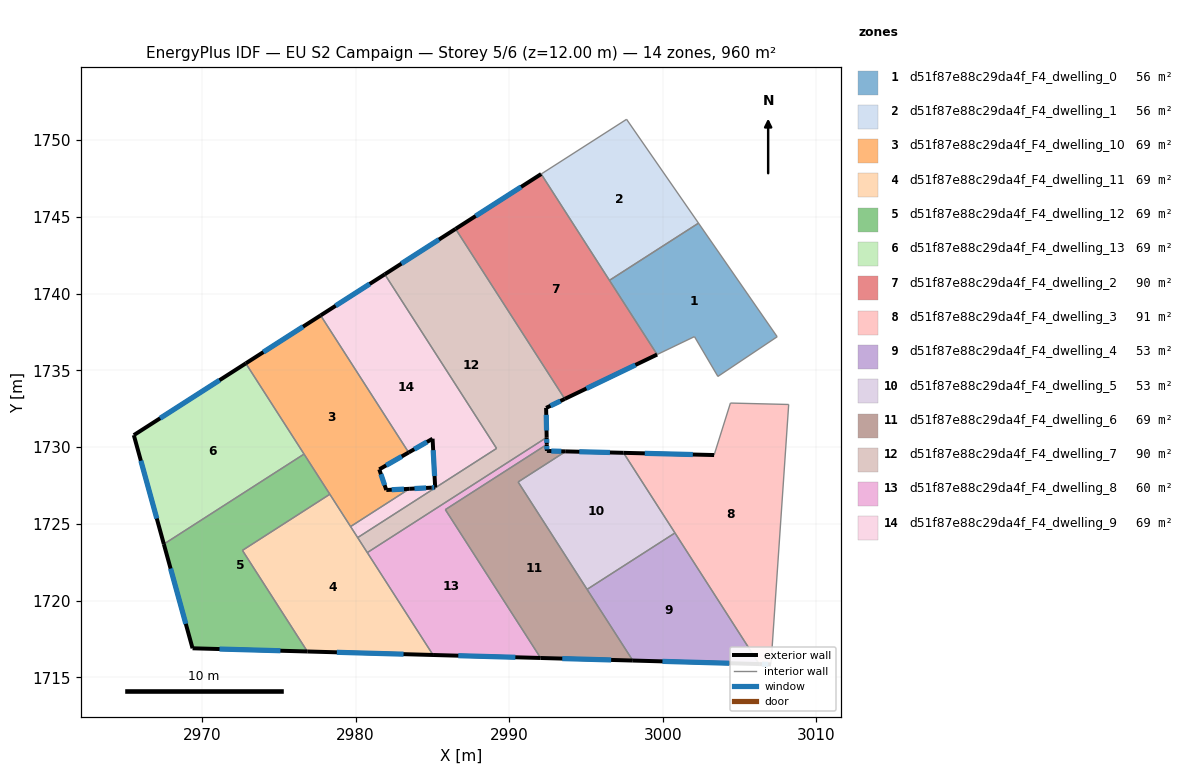
=== STOREY PLAN SPEC (per zone: floor XY polygon, exterior-wall plan segments, windows/doors) ===
zone 1: d51f87e88c29da4f_F4_dwelling_0  (55.5 m²)
  floor: (3002.33, 1744.59) (3007.46, 1737.19) (3003.59, 1734.61) (3002.07, 1737.20) (2999.64, 1736.03) (2996.53, 1740.87)
  interior walls: 6
zone 2: d51f87e88c29da4f_F4_dwelling_1  (55.5 m²)
  floor: (2997.65, 1751.36) (3002.33, 1744.59) (2996.53, 1740.87) (2992.09, 1747.79)
  interior walls: 4
zone 3: d51f87e88c29da4f_F4_dwelling_10  (68.5 m²)
  floor: (2977.72, 1738.58) (2983.45, 1729.66) (2981.54, 1728.56) (2982.00, 1727.21) (2983.50, 1727.29) (2979.67, 1724.83) (2972.85, 1735.46)
  exterior wall: (2981.54, 1728.56) – (2983.45, 1729.66)  [2.2 m]
    window: (2981.99, 1728.81) – (2983.00, 1729.40)  [1.9 m²]
  exterior wall: (2982.00, 1727.21) – (2981.54, 1728.56)  [1.4 m]
    window: (2981.89, 1727.53) – (2981.65, 1728.24)  [1.2 m²]
  exterior wall: (2983.50, 1727.29) – (2982.00, 1727.21)  [1.5 m]
    window: (2983.15, 1727.27) – (2982.35, 1727.23)  [1.3 m²]
  exterior wall: (2977.72, 1738.58) – (2972.85, 1735.46)  [5.8 m]
    window: (2976.58, 1737.85) – (2973.99, 1736.19)  [4.9 m²]
  interior walls: 5
zone 4: d51f87e88c29da4f_F4_dwelling_11  (68.6 m²)
  floor: (2978.32, 1726.93) (2985.04, 1716.46) (2976.86, 1716.69) (2972.63, 1723.28)
  exterior wall: (2976.86, 1716.69) – (2985.04, 1716.46)  [8.2 m]
    window: (2978.78, 1716.64) – (2983.12, 1716.52)  [6.9 m²]
  interior walls: 6
zone 5: d51f87e88c29da4f_F4_dwelling_12  (68.5 m²)
  floor: (2976.64, 1729.55) (2978.32, 1726.93) (2972.63, 1723.28) (2976.86, 1716.69) (2969.38, 1716.90) (2967.51, 1723.69)
  exterior wall: (2969.38, 1716.90) – (2976.86, 1716.69)  [7.5 m]
    window: (2971.14, 1716.85) – (2975.10, 1716.74)  [6.3 m²]
  exterior wall: (2967.51, 1723.69) – (2969.38, 1716.90)  [7.0 m]
    window: (2967.95, 1722.09) – (2968.94, 1718.49)  [5.9 m²]
  interior walls: 4
zone 6: d51f87e88c29da4f_F4_dwelling_13  (68.6 m²)
  floor: (2972.85, 1735.46) (2976.64, 1729.55) (2967.51, 1723.69) (2965.55, 1730.78)
  exterior wall: (2965.55, 1730.78) – (2967.51, 1723.69)  [7.4 m]
    window: (2966.01, 1729.12) – (2967.05, 1725.35)  [6.2 m²]
  exterior wall: (2972.85, 1735.46) – (2965.55, 1730.78)  [8.7 m]
    window: (2971.13, 1734.36) – (2967.27, 1731.88)  [7.3 m²]
  interior walls: 2
zone 7: d51f87e88c29da4f_F4_dwelling_2  (89.8 m²)
  floor: (2992.09, 1747.79) (2999.64, 1736.03) (2993.62, 1733.14) (2986.51, 1744.22)
  exterior wall: (2993.62, 1733.14) – (2999.64, 1736.03)  [6.7 m]
    window: (2995.04, 1733.82) – (2998.22, 1735.35)  [5.6 m²]
  exterior wall: (2992.09, 1747.79) – (2986.51, 1744.22)  [6.6 m]
    window: (2990.78, 1746.95) – (2987.82, 1745.06)  [5.6 m²]
  interior walls: 2
zone 8: d51f87e88c29da4f_F4_dwelling_3  (90.8 m²)
  floor: (3008.21, 1732.78) (3007.05, 1715.85) (3006.28, 1715.87) (2997.45, 1729.63) (3003.35, 1729.49) (3004.41, 1732.87)
  exterior wall: (3006.28, 1715.87) – (3007.05, 1715.85)  [0.8 m]
    window: (3006.46, 1715.87) – (3006.87, 1715.86)  [0.6 m²]
  exterior wall: (3003.35, 1729.49) – (2997.45, 1729.63)  [5.9 m]
    window: (3001.96, 1729.52) – (2998.83, 1729.60)  [5.0 m²]
  interior walls: 5
zone 9: d51f87e88c29da4f_F4_dwelling_4  (53.3 m²)
  floor: (3000.80, 1724.41) (3006.28, 1715.87) (2998.05, 1716.10) (2995.08, 1720.74)
  exterior wall: (2998.05, 1716.10) – (3006.28, 1715.87)  [8.2 m]
    window: (2999.99, 1716.05) – (3004.35, 1715.93)  [6.9 m²]
  interior walls: 3
zone 10: d51f87e88c29da4f_F4_dwelling_5  (53.3 m²)
  floor: (2997.45, 1729.63) (3000.80, 1724.41) (2995.08, 1720.74) (2990.58, 1727.73) (2993.68, 1729.72)
  exterior wall: (2997.45, 1729.63) – (2993.68, 1729.72)  [3.8 m]
    window: (2996.57, 1729.65) – (2994.57, 1729.70)  [3.2 m²]
  interior walls: 4
zone 11: d51f87e88c29da4f_F4_dwelling_6  (68.6 m²)
  floor: (2993.68, 1729.72) (2990.58, 1727.73) (2998.05, 1716.10) (2992.05, 1716.27) (2985.84, 1725.93) (2992.45, 1730.17) (2992.46, 1729.75)
  exterior wall: (2992.05, 1716.27) – (2998.05, 1716.10)  [6.0 m]
    window: (2993.46, 1716.23) – (2996.64, 1716.14)  [5.1 m²]
  exterior wall: (2992.46, 1729.75) – (2992.45, 1730.17)  [0.4 m]
    window: (2992.46, 1729.85) – (2992.45, 1730.08)  [0.4 m²]
  exterior wall: (2993.68, 1729.72) – (2992.46, 1729.75)  [1.2 m]
    window: (2993.40, 1729.73) – (2992.75, 1729.75)  [1.0 m²]
  interior walls: 5
zone 12: d51f87e88c29da4f_F4_dwelling_7  (89.8 m²)
  floor: (2986.51, 1744.22) (2993.62, 1733.14) (2992.41, 1732.56) (2992.44, 1730.63) (2980.76, 1723.13) (2980.13, 1724.11) (2989.18, 1729.92) (2981.90, 1741.26)
  exterior wall: (2986.51, 1744.22) – (2981.90, 1741.26)  [5.5 m]
    window: (2985.43, 1743.52) – (2982.98, 1741.95)  [4.6 m²]
  exterior wall: (2992.41, 1732.56) – (2993.62, 1733.14)  [1.3 m]
    window: (2992.69, 1732.70) – (2993.34, 1733.01)  [1.1 m²]
  exterior wall: (2992.44, 1730.63) – (2992.41, 1732.56)  [1.9 m]
    window: (2992.43, 1731.09) – (2992.42, 1732.11)  [1.6 m²]
  interior walls: 5
zone 13: d51f87e88c29da4f_F4_dwelling_8  (60.4 m²)
  floor: (2992.44, 1730.63) (2992.45, 1730.17) (2985.84, 1725.93) (2992.05, 1716.27) (2985.04, 1716.46) (2980.76, 1723.13)
  exterior wall: (2992.45, 1730.17) – (2992.44, 1730.63)  [0.5 m]
    window: (2992.45, 1730.28) – (2992.44, 1730.53)  [0.4 m²]
  exterior wall: (2985.04, 1716.46) – (2992.05, 1716.27)  [7.0 m]
    window: (2986.69, 1716.42) – (2990.40, 1716.32)  [5.9 m²]
  interior walls: 4
zone 14: d51f87e88c29da4f_F4_dwelling_9  (68.5 m²)
  floor: (2981.90, 1741.26) (2989.18, 1729.92) (2980.13, 1724.11) (2979.67, 1724.83) (2983.50, 1727.29) (2984.93, 1727.36) (2985.18, 1727.38) (2985.01, 1730.55) (2983.45, 1729.66) (2977.72, 1738.58)
  exterior wall: (2981.90, 1741.26) – (2977.72, 1738.58)  [5.0 m]
    window: (2980.92, 1740.63) – (2978.70, 1739.21)  [4.2 m²]
  exterior wall: (2984.93, 1727.36) – (2983.50, 1727.29)  [1.4 m]
    window: (2984.59, 1727.35) – (2983.84, 1727.31)  [1.2 m²]
  exterior wall: (2985.18, 1727.38) – (2984.93, 1727.36)  [0.3 m]
    window: (2985.12, 1727.37) – (2984.99, 1727.37)  [0.2 m²]
  exterior wall: (2985.01, 1730.55) – (2985.18, 1727.38)  [3.2 m]
    window: (2985.05, 1729.80) – (2985.14, 1728.12)  [2.7 m²]
  exterior wall: (2983.45, 1729.66) – (2985.01, 1730.55)  [1.8 m]
    window: (2983.82, 1729.87) – (2984.65, 1730.34)  [1.5 m²]
  interior walls: 5

=== DERIVED (storey summary) ===
Building: EU S2 Campaign
Storey: 5 of 6  (floor level z = 12.00 m)
Storey gross floor area: 959.8 m²
Zones on this storey: 14
  - d51f87e88c29da4f_F4_dwelling_0: floor 55.5 m²
  - d51f87e88c29da4f_F4_dwelling_1: floor 55.5 m²
  - d51f87e88c29da4f_F4_dwelling_10: floor 68.5 m²; exterior wall 10.9 m (32.8 m²); 4 window(s) 9.2 m²; WWR 28.1%
  - d51f87e88c29da4f_F4_dwelling_11: floor 68.6 m²; exterior wall 8.2 m (24.6 m²); 1 window(s) 6.9 m²; WWR 28.1%
  - d51f87e88c29da4f_F4_dwelling_12: floor 68.5 m²; exterior wall 14.5 m (43.6 m²); 2 window(s) 12.3 m²; WWR 28.1%
  - d51f87e88c29da4f_F4_dwelling_13: floor 68.6 m²; exterior wall 16.0 m (48.1 m²); 2 window(s) 13.5 m²; WWR 28.1%
  - d51f87e88c29da4f_F4_dwelling_2: floor 89.8 m²; exterior wall 13.3 m (39.9 m²); 2 window(s) 11.2 m²; WWR 28.1%
  - d51f87e88c29da4f_F4_dwelling_3: floor 90.8 m²; exterior wall 6.7 m (20.0 m²); 2 window(s) 5.6 m²; WWR 28.1%
  - d51f87e88c29da4f_F4_dwelling_4: floor 53.3 m²; exterior wall 8.2 m (24.7 m²); 1 window(s) 6.9 m²; WWR 28.1%
  - d51f87e88c29da4f_F4_dwelling_5: floor 53.3 m²; exterior wall 3.8 m (11.3 m²); 1 window(s) 3.2 m²; WWR 28.1%
  - d51f87e88c29da4f_F4_dwelling_6: floor 68.6 m²; exterior wall 7.7 m (23.0 m²); 3 window(s) 6.5 m²; WWR 28.1%
  - d51f87e88c29da4f_F4_dwelling_7: floor 89.8 m²; exterior wall 8.8 m (26.3 m²); 3 window(s) 7.4 m²; WWR 28.1%
  - d51f87e88c29da4f_F4_dwelling_8: floor 60.4 m²; exterior wall 7.5 m (22.4 m²); 2 window(s) 6.3 m²; WWR 28.1%
  - d51f87e88c29da4f_F4_dwelling_9: floor 68.5 m²; exterior wall 11.6 m (34.9 m²); 5 window(s) 9.8 m²; WWR 28.1%
Zone adjacency (shared interzone walls):
  - d51f87e88c29da4f_F4_dwelling_0 ↔ d51f87e88c29da4f_F4_dwelling_1
  - d51f87e88c29da4f_F4_dwelling_10 ↔ d51f87e88c29da4f_F4_dwelling_11
  - d51f87e88c29da4f_F4_dwelling_10 ↔ d51f87e88c29da4f_F4_dwelling_12
  - d51f87e88c29da4f_F4_dwelling_10 ↔ d51f87e88c29da4f_F4_dwelling_13
  - d51f87e88c29da4f_F4_dwelling_10 ↔ d51f87e88c29da4f_F4_dwelling_9
  - d51f87e88c29da4f_F4_dwelling_11 ↔ d51f87e88c29da4f_F4_dwelling_12
  - d51f87e88c29da4f_F4_dwelling_11 ↔ d51f87e88c29da4f_F4_dwelling_7
  - d51f87e88c29da4f_F4_dwelling_11 ↔ d51f87e88c29da4f_F4_dwelling_8
  - d51f87e88c29da4f_F4_dwelling_11 ↔ d51f87e88c29da4f_F4_dwelling_9
  - d51f87e88c29da4f_F4_dwelling_12 ↔ d51f87e88c29da4f_F4_dwelling_13
  - d51f87e88c29da4f_F4_dwelling_2 ↔ d51f87e88c29da4f_F4_dwelling_7
  - d51f87e88c29da4f_F4_dwelling_3 ↔ d51f87e88c29da4f_F4_dwelling_4
  - d51f87e88c29da4f_F4_dwelling_3 ↔ d51f87e88c29da4f_F4_dwelling_5
  - d51f87e88c29da4f_F4_dwelling_4 ↔ d51f87e88c29da4f_F4_dwelling_5
  - d51f87e88c29da4f_F4_dwelling_4 ↔ d51f87e88c29da4f_F4_dwelling_6
  - d51f87e88c29da4f_F4_dwelling_5 ↔ d51f87e88c29da4f_F4_dwelling_6
  - d51f87e88c29da4f_F4_dwelling_6 ↔ d51f87e88c29da4f_F4_dwelling_8
  - d51f87e88c29da4f_F4_dwelling_7 ↔ d51f87e88c29da4f_F4_dwelling_8
  - d51f87e88c29da4f_F4_dwelling_7 ↔ d51f87e88c29da4f_F4_dwelling_9